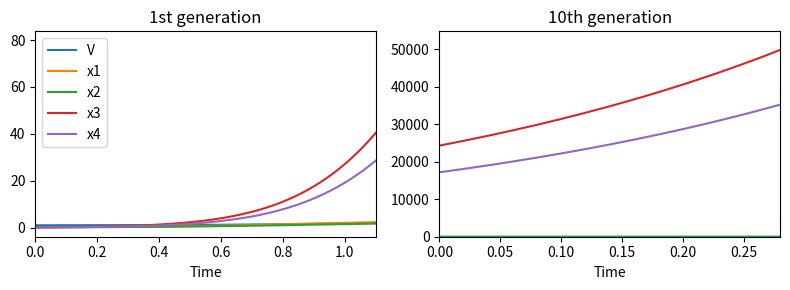

Reproduce this figure in Python. (Note: this script raises an exception after producing the figure.)
import numpy as np
import matplotlib.pyplot as plt
from scipy.integrate import odeint

MAXCYCLE = 10
MAXCYCLE2 = 40
V0 = 5
TMAX = 1.3
dt = 0.01
np.random.seed(10) # 保存したときの値は10

g = 1
kg = 1

n1 = 1
n2 = 1

k1 = 10
k2 = 10
k3 = 15
k4 = 15

k13 = 0 # k1,k2=10, k3,k4=1としたとき，ここが0だとx3,x4はなくなるが，正の値だと残る．
k14 = 0 # 同じく
k23 = 0 # 同じく
k24 = 0 # 同じく
k31 = 0 # k1,k2=10, k3,k4=11としたとき，ここが0だとx3,x4は（勝手に）発散するが，正の値だと留まる．
k32 = 0
k41 = 0
k42 = 0


def dxdt(x,t):
    ddt = np.zeros_like(x)
    ddt[0] = g*kg*x[1] # x[1]が膜を作る
    ddt[1] = 2*k2*x[2] - k1*n1*x[1] - k14*x[1] - k13*x[1] + k31*x[3] + k41*x[4] - kg*x[1]
    ddt[2] = k1*n1*x[1] - k2*x[2] + k32*x[3] + k42*x[4] - k23*x[2] - k24*x[2]
    ddt[3] = 2*k4*x[4] - k3*n2*x[3] - k32*x[3] - k31*x[3] + k13*x[1] + k23*x[2]
    ddt[4] = k3*n2*x[3] - k4*x[4] + k14*x[1] + k24*x[2] - k41*x[4] - k42*x[4]
    for i in range(len(x)-1):
        ddt[1+i] -= ddt[0]*x[1+i]
    return ddt

def div_time(x, t):
    t2 = -1
    for i in range(len(t)):
        if float(x[i,0]) > 2:
            t2 = i
            break
    return t2

def div_state(x, t2):
    x0 = []
    x0.append(x[t2,0]/2)
    for i in range(len(x[0,:])-1):
        x0.append(x[t2,1+i])
    return x0

def div_state_random(x,t2):
    x0 = []
    x0.append(x[t2,0]/2)
    for i in range(len(x[0,:])-1):
        new_X0 = np.random.binomial(int(x[t2,1+i]*2*V0), 0.5)
        x0.append(new_X0/V0)
    return x0    

#fig = plt.figure(figsize=(8,6))
#ax = fig.subplots(2,2)

fig = plt.figure(figsize=(8,3))
ax = fig.subplots(1,2)

x0 = [1, 0.1, 0.1, 0.1, 0.1]
t = np.arange(0, TMAX, dt)
x = odeint(dxdt, x0, t)
t2 = div_time(x,t)
print(t2, x[t2,0])
'''
lineObjects = ax[0,0].plot(t, x[:,0:5])
ax[0,0].legend(iter(lineObjects), ('V', 'x1', 'x2', 'x3', 'x4'))
ax[0,0].set_title("1st generation")
ax[0,0].set_xlim(0,t2*dt)
ax[0,0].set_xlabel("Time")
'''
lineObjects = ax[0].plot(t, x[:,0:5])
ax[0].legend(iter(lineObjects), ('V', 'x1', 'x2', 'x3', 'x4'))
ax[0].set_title("1st generation")
ax[0].set_xlim(0,t2*dt)
ax[0].set_xlabel("Time")

NMAX = MAXCYCLE - 1
for i in range(NMAX):
    x0 = div_state(x,t2)
    t = np.arange(0, TMAX, dt)
    x = odeint(dxdt, x0, t)    
    t2 = div_time(x,t)
    print(t2, x[t2,0])
'''
lineObjects = ax[0,1].plot(t, x[:,0:5])
#ax[0,1].legend(iter(lineObjects), ('V', 'x1', 'x2', 'x3', 'x4'))
ax[0,1].set_title("{}th generation".format(MAXCYCLE))
ax[0,1].set_xlim(0,t2*dt)
ax[0,1].set_xlabel("Time")
'''
lineObjects = ax[1].plot(t, x[:,0:5])
#ax[0,1].legend(iter(lineObjects), ('V', 'x1', 'x2', 'x3', 'x4'))
ax[1].set_title("{}th generation".format(MAXCYCLE))
ax[1].set_xlim(0,t2*dt)
ax[1].set_ylim(0,max(x[t2,:])*1.1)
ax[1].set_xlabel("Time")
# 記録用
X = x
X0 = div_state(x,t2)
'''
# ここから粒子数の初期値を二項分布で散らしながらシミュレーション
x0_list = []
x0_list.append(X0)

x0 = div_state_random(x,t2)
#print(np.array(x0)-np.array(x[t2,:]))
x0_list.append(x0)
t = np.arange(0, TMAX, dt)
x = odeint(dxdt, x0, t)    
t2 = div_time(x,t)
lineObjects = ax[1,0].plot(t, x[:,0:9])
#ax[1,0].legend(iter(lineObjects), ('V', 'amino', 'x1', 'rib', 'enzyme', 'x4', 'x5', 'plipid'))
ax[1,0].set_title(r"(random $V_0$={}) {}th generation".format(V0,MAXCYCLE+1))
ax[1,0].set_xlim(0,t2*dt)
ax[1,0].set_xlabel("Time")

for i in range(MAXCYCLE2-1):
    x0 = div_state_random(x,t2)
    x0_list.append(x0)
    t = np.arange(0, TMAX, dt)
    x = odeint(dxdt, x0, t)    
    t2 = div_time(x,t)

lineObjects = ax[1,1].plot(t, x[:,0:9])
#ax[1,0].legend(iter(lineObjects), ('V', 'amino', 'x1', 'rib', 'enzyme', 'x4', 'x5', 'plipid'))
ax[1,1].set_title(r"(random $V_0$={}) {}th generation".format(V0,MAXCYCLE+MAXCYCLE2))
ax[1,1].set_xlim(0,t2*dt)
ax[1,1].set_xlabel("Time")
'''
plt.tight_layout()
plt.show()
fig.savefig("riroen/couple_pure_k31={}.png".format(k31))